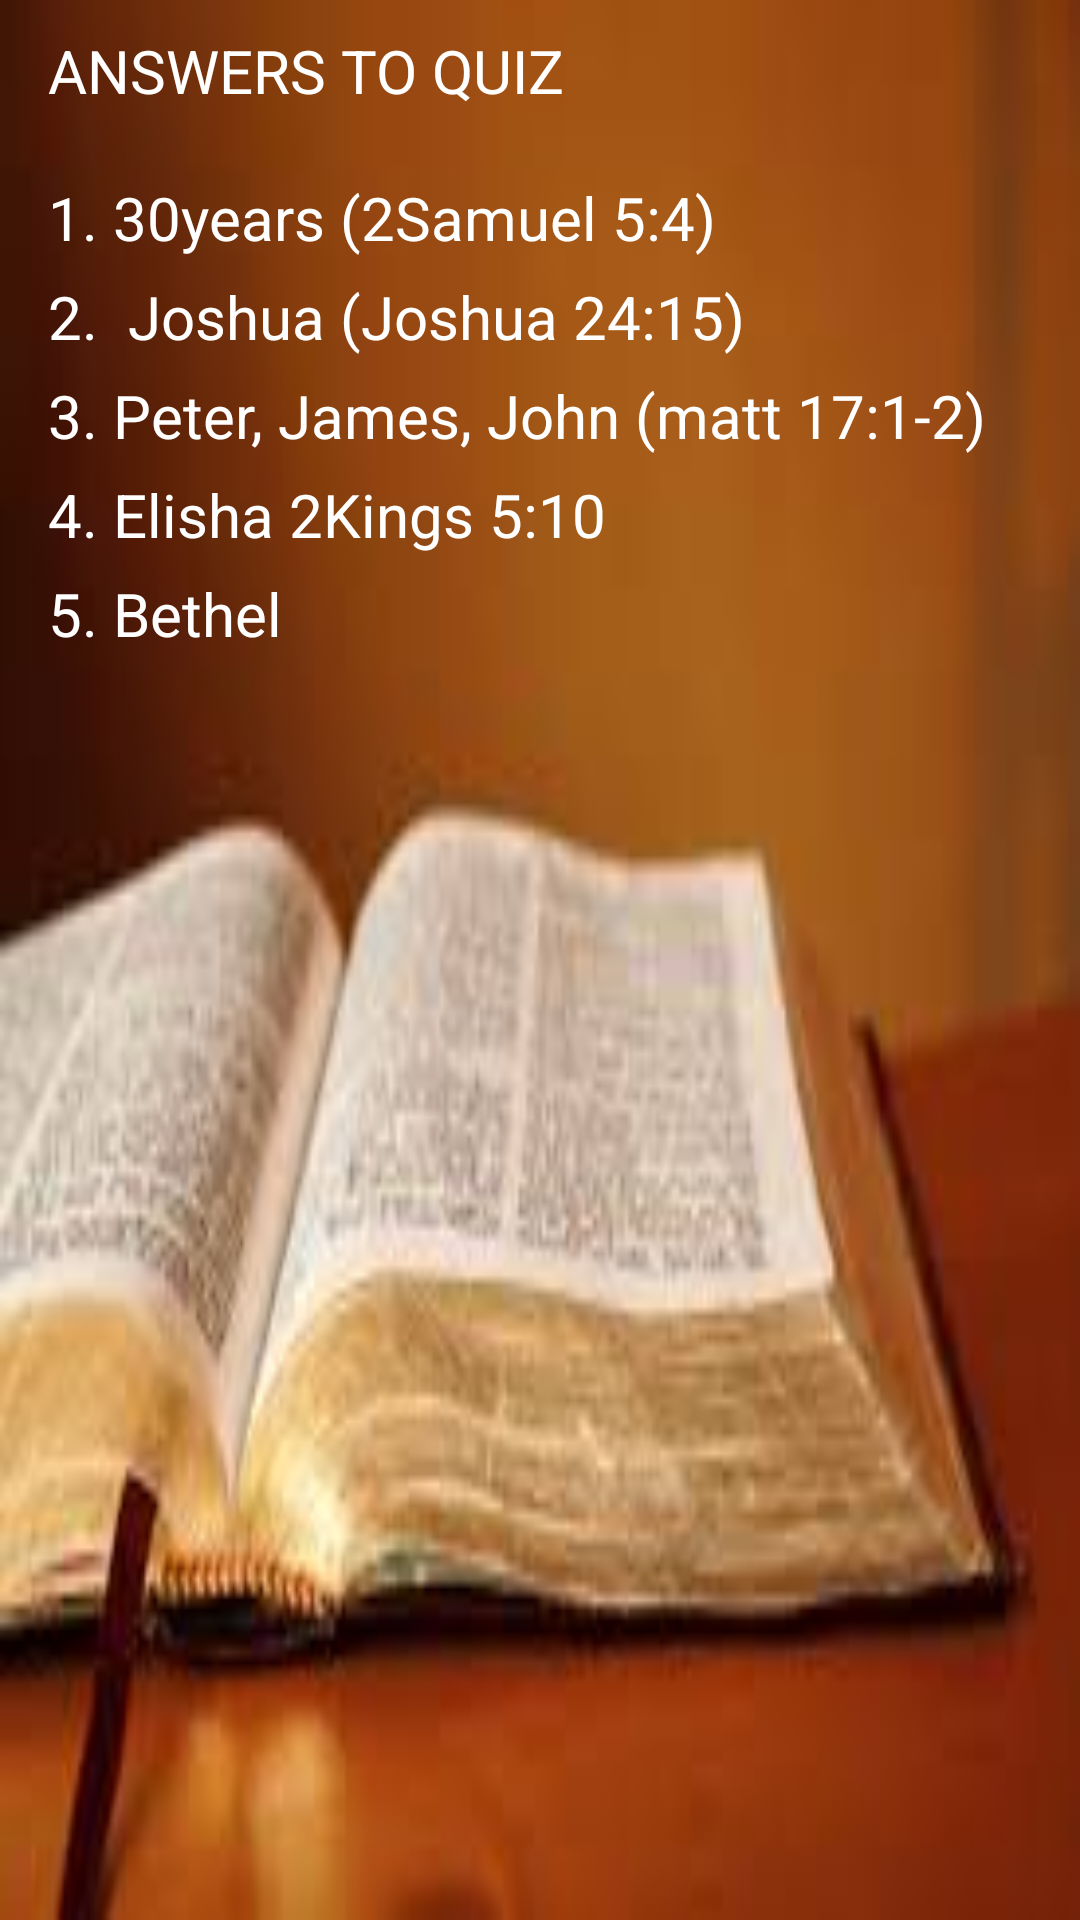

This screen was rendered from an Android layout file. Write that file and the resources it references.
<!-- AndroidManifest.xml: application theme AppTheme -->
<!-- res/layout/activity_answers.xml -->
<?xml version="1.0" encoding="utf-8"?>
<LinearLayout xmlns:android="http://schemas.android.com/apk/res/android"
    xmlns:app="http://schemas.android.com/apk/res-auto"
    xmlns:tools="http://schemas.android.com/tools"
    android:layout_width="match_parent"
    android:orientation="vertical"
    android:background="@drawable/bible"
    android:layout_height="match_parent"
    tools:context="com.example.babybest.quizapp.AnswersActivity">

    <TextView
        android:paddingBottom="16dp"
        android:paddingTop="10dp"
        style="@style/textViews"
        android:layout_width="match_parent"
        android:layout_height="wrap_content"
        android:text="@string/answers_to_quiz" />

    <TextView
        style="@style/textViews"
        android:layout_width="match_parent"
        android:layout_height="wrap_content"
        android:text="@string/q1" />

    <TextView
        style="@style/textViews"
        android:layout_width="match_parent"
        android:layout_height="wrap_content"
        android:text="@string/q2" />

    <TextView
        style="@style/textViews"
        android:layout_width="match_parent"
        android:layout_height="wrap_content"
        android:text="@string/q3" />

    <TextView
        style="@style/textViews"
        android:layout_width="match_parent"
        android:layout_height="wrap_content"
        android:text="@string/q4" />

    <TextView
        style="@style/textViews"
        android:layout_width="match_parent"
        android:layout_height="wrap_content"
        android:text="@string/q5" />
</LinearLayout>
<!-- resources referenced by this layout -->
<resources>
  <!-- drawable bible: jpg bitmap (drawable, 5404 bytes) -->
  <string name="answers_to_quiz">ANSWERS TO QUIZ</string>
  <string name="q1">1.  30years   (2Samuel 5:4) </string>
  <string name="q2">"2.  Joshua (Joshua 24:15)</string>
  <string name="q3">3.  Peter, James, John  (matt 17:1-2)</string>
  <string name="q4">4.   Elisha 2Kings 5:10</string>
  <string name="q5">5.   Bethel </string>
  <style name="textViews">
          <item name="android:textColor">#ffffff</item>
          <item name="android:layout_marginBottom">6dp</item>
          <item name="android:layout_marginLeft">16dp</item>
          <item name="android:textSize">20sp</item>
      </style>
  <style name="AppTheme" parent="Theme.AppCompat.Light.DarkActionBar">
          
          <item name="colorPrimary">@color/colorPrimary</item>
          <item name="colorPrimaryDark">@color/colorPrimaryDark</item>
          <item name="colorAccent">@color/colorAccent</item>
      </style>
  <!-- not gathered from this repository: default colours our renderer supplied (Android Studio template values) -->
  <color name="colorPrimary">#FF6200EE</color>
  <color name="colorPrimaryDark">#FF3700B3</color>
  <color name="colorAccent">#FF03DAC5</color>
</resources>
